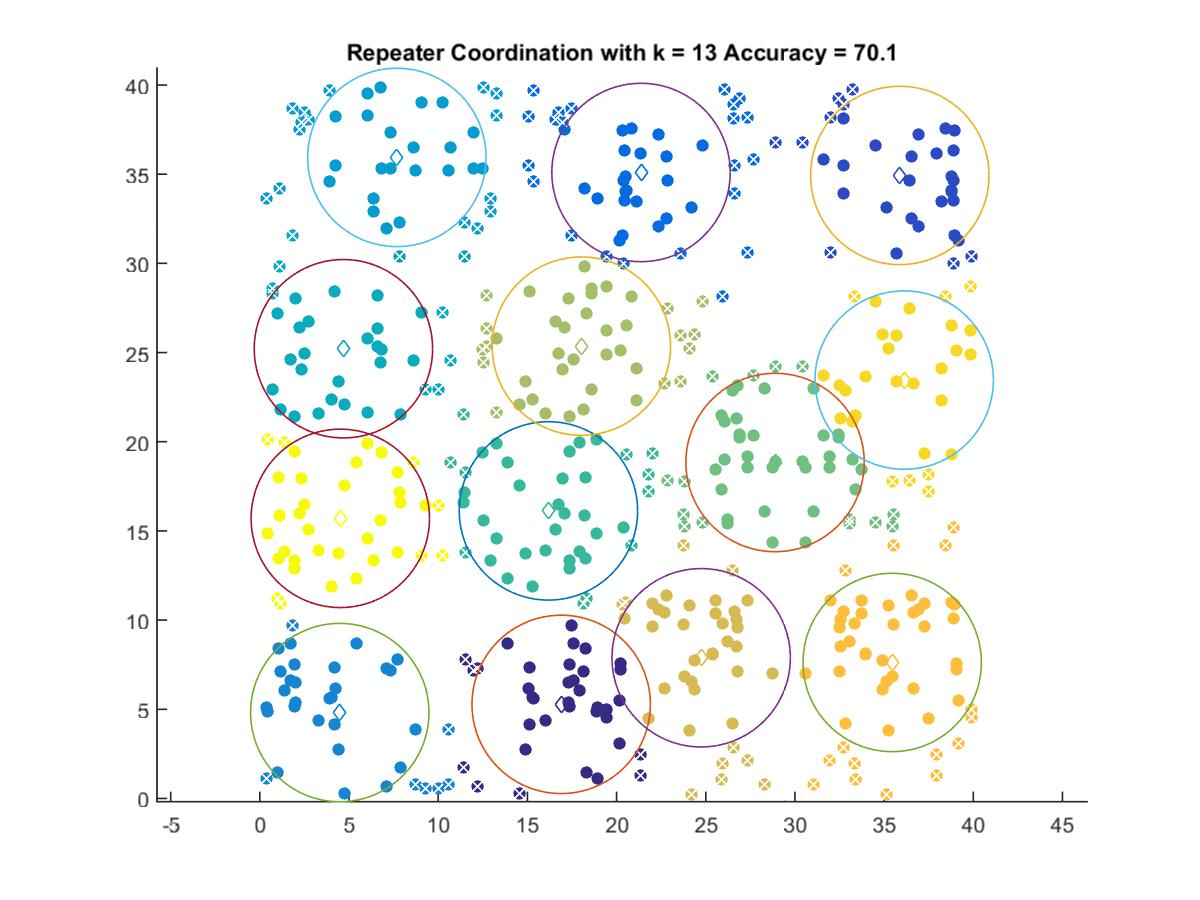

The table this chart was drawn from, first rows:
16.893, 5.2736
35.88, 34.93
21.37, 35.09
4.481, 4.814
7.681, 35.94
4.684, 25.21
16.18, 16.12
28.89, 18.84
18.02, 25.36
24.74, 7.887
35.45, 7.624
36.13, 23.46
4.509, 15.7
